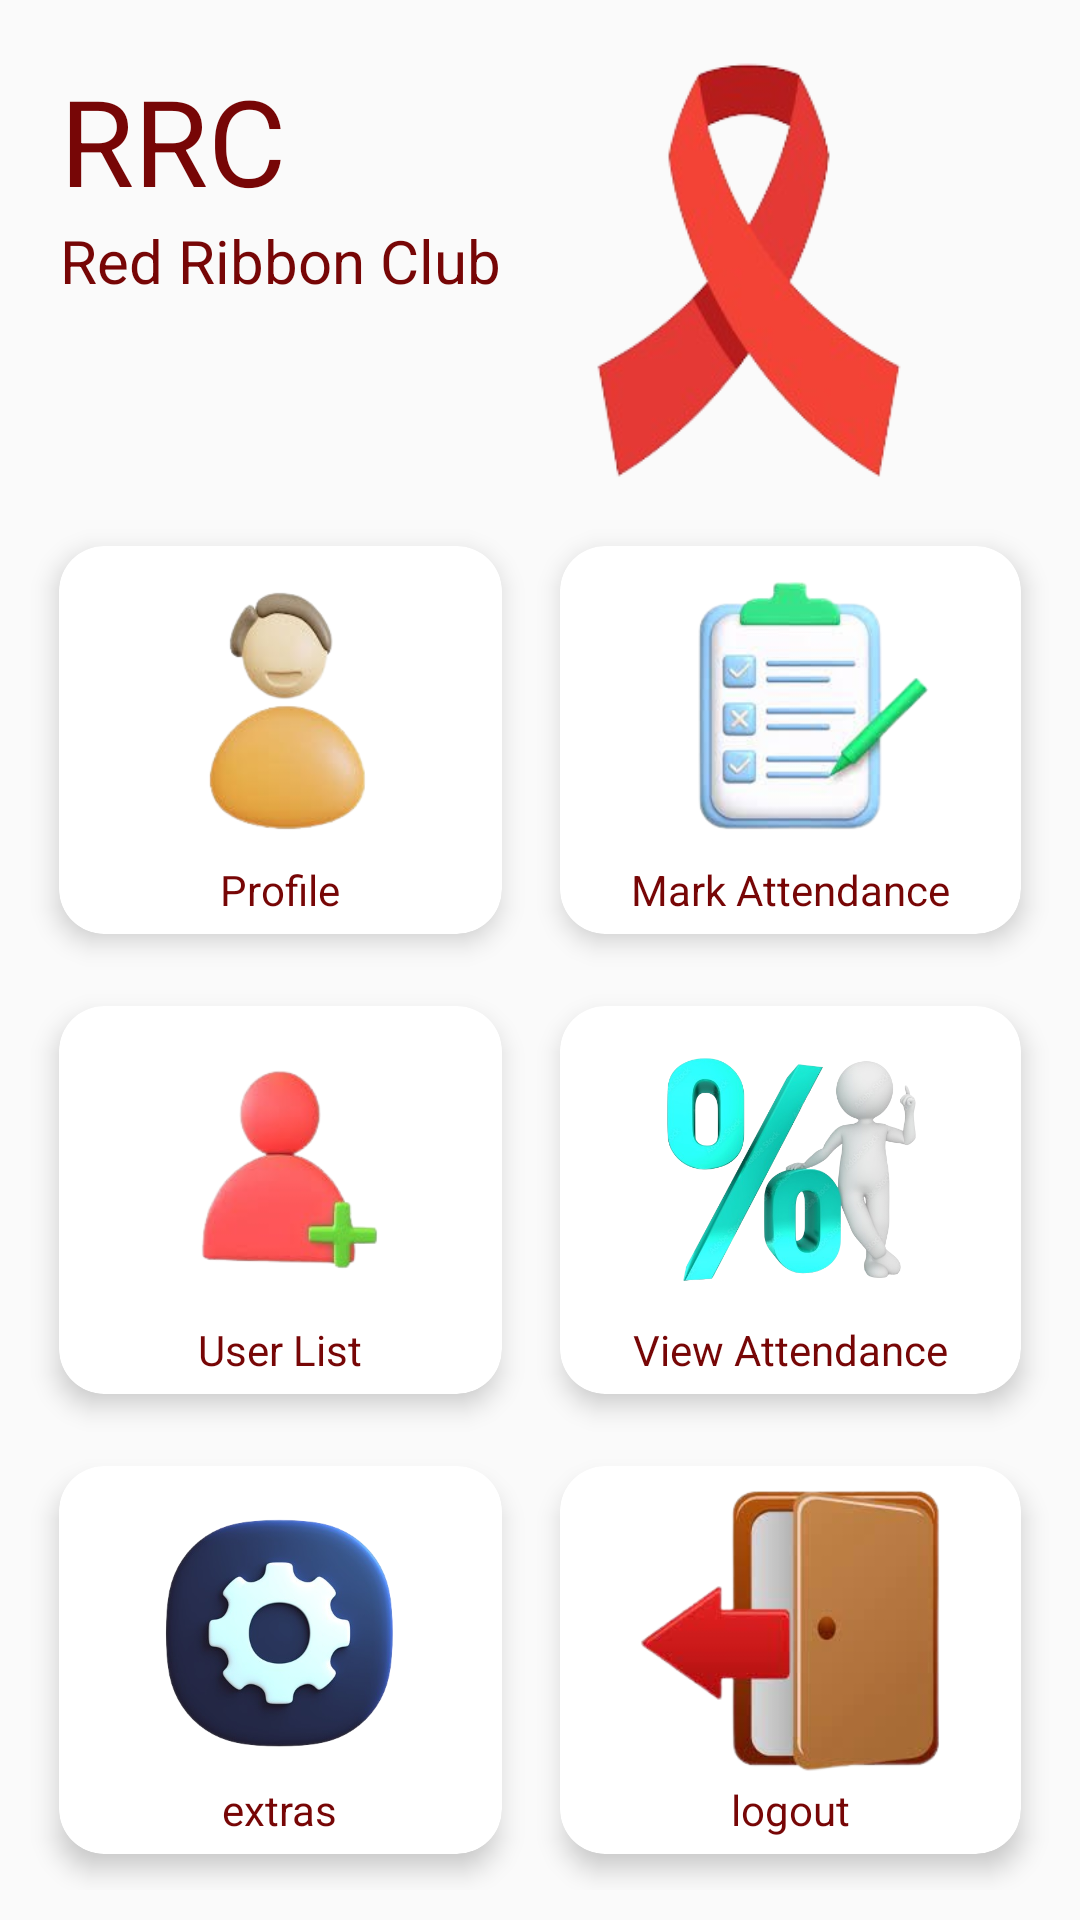

Produce the Android XML layout that renders to this screen, including the resource entries it uses.
<!-- AndroidManifest.xml: application theme Base.Theme.RRcapp.noactionbar -->
<!-- res/layout/activity_admin_home.xml -->
<?xml version="1.0" encoding="utf-8"?>
<RelativeLayout xmlns:android="http://schemas.android.com/apk/res/android"
    xmlns:app="http://schemas.android.com/apk/res-auto"
    xmlns:tools="http://schemas.android.com/tools"
    android:layout_width="match_parent"
    android:layout_height="wrap_content"
    tools:context=".AdminHome">


    <RelativeLayout
        android:id="@+id/cover"
        android:layout_width="match_parent"
        android:layout_height="wrap_content"
        android:layout_marginTop="20dp">


        <TextView
            style="@style/TEXT"
            android:id="@+id/Title"
            android:layout_width="wrap_content"
            android:layout_height="wrap_content"
            android:text="RRC"
            android:textSize="40dp"
            android:layout_marginStart="20dp"/>


        <TextView
            android:id="@+id/rrc"
            android:layout_width="wrap_content"
            android:layout_height="wrap_content"
            android:text="Red Ribbon Club"
            android:textColor="@color/red"
            android:textSize="20dp"
            android:layout_marginStart="20dp"
            android:layout_below="@+id/Title"/>


        <ImageView
            android:layout_width="wrap_content"
            android:layout_height="140dp"
            android:src="@drawable/rrclogo"
            android:layout_alignParentRight="true"/>
    </RelativeLayout>


    <GridLayout
        android:layout_width="match_parent"
        android:layout_height="match_parent"
        android:layout_below="@id/cover"
        android:layout_margin="10dp"
        android:columnCount="2"
        android:rowCount="3">


        <androidx.cardview.widget.CardView
            android:id="@+id/cardprofile"
            android:layout_width="wrap_content"
            android:layout_height="wrap_content"
            android:layout_gravity="fill"
            android:layout_rowWeight="1"
            android:layout_columnWeight="1"
            android:layout_row="0"
            android:layout_column="0"
            app:cardCornerRadius="15dp"
            app:cardElevation="5dp"
            app:cardUseCompatPadding="true">

            <LinearLayout
                android:layout_width="match_parent"
                android:layout_height="match_parent"
                android:gravity="center"
                android:orientation="vertical">

                <ImageView
                    android:layout_width="100dp"
                    android:layout_height="100dp"
                    android:src="@drawable/profile"/>

                <TextView
                    android:layout_width="wrap_content"
                    android:layout_height="wrap_content"
                    android:text="Profile"
                    android:textColor="@color/red"/>

            </LinearLayout>

        </androidx.cardview.widget.CardView>


        <androidx.cardview.widget.CardView
            android:id="@+id/cardmarkattendance"
            android:layout_width="wrap_content"
            android:layout_height="wrap_content"
            android:layout_gravity="fill"
            android:layout_rowWeight="1"
            android:layout_columnWeight="1"
            android:layout_row="0"
            android:layout_column="1"
            app:cardCornerRadius="15dp"
            app:cardElevation="5dp"
            app:cardUseCompatPadding="true">

            <LinearLayout
                android:layout_width="match_parent"
                android:layout_height="match_parent"
                android:gravity="center"
                android:orientation="vertical">

                <ImageView
                    android:layout_width="100dp"
                    android:layout_height="100dp"
                    android:src="@drawable/userslist"/>

                <TextView
                    android:layout_width="wrap_content"
                    android:layout_height="wrap_content"
                    android:text="Mark Attendance"
                    android:textColor="@color/red"/>

            </LinearLayout>

        </androidx.cardview.widget.CardView>


        <androidx.cardview.widget.CardView
            android:id="@+id/carduserlist"
            android:layout_width="wrap_content"
            android:layout_height="wrap_content"
            android:layout_gravity="fill"
            android:layout_rowWeight="1"
            android:layout_columnWeight="1"
            android:layout_row="1"
            android:layout_column="0"
            app:cardCornerRadius="15dp"
            app:cardElevation="5dp"
            app:cardUseCompatPadding="true">

            <LinearLayout
                android:layout_width="match_parent"
                android:layout_height="match_parent"
                android:gravity="center"
                android:orientation="vertical">

                <ImageView
                    android:layout_width="100dp"
                    android:layout_height="100dp"
                    android:src="@drawable/addusers"/>

                <TextView
                    android:layout_width="wrap_content"
                    android:layout_height="wrap_content"
                    android:text="User List"
                    android:textColor="@color/red"/>

            </LinearLayout>

        </androidx.cardview.widget.CardView>


        <androidx.cardview.widget.CardView
            android:id="@+id/cardviewpercent"
            android:layout_width="wrap_content"
            android:layout_height="wrap_content"
            android:layout_gravity="fill"
            android:layout_rowWeight="1"
            android:layout_columnWeight="1"
            android:layout_row="1"
            android:layout_column="1"
            app:cardCornerRadius="15dp"
            app:cardElevation="5dp"
            app:cardUseCompatPadding="true">

            <LinearLayout
                android:layout_width="match_parent"
                android:layout_height="match_parent"
                android:gravity="center"
                android:orientation="vertical">

                <ImageView
                    android:layout_width="100dp"
                    android:layout_height="100dp"
                    android:src="@drawable/viewatt"/>

                <TextView
                    android:layout_width="wrap_content"
                    android:layout_height="wrap_content"
                    android:text="View Attendance"
                    android:textColor="@color/red"/>

            </LinearLayout>

        </androidx.cardview.widget.CardView>
        <androidx.cardview.widget.CardView
            android:id="@+id/cardgallery"
            android:layout_width="wrap_content"
            android:layout_height="wrap_content"
            android:layout_gravity="fill"
            android:layout_rowWeight="1"
            android:layout_columnWeight="1"
            android:layout_row="2"
            android:layout_column="0"
            app:cardCornerRadius="15dp"
            app:cardElevation="5dp"
            app:cardUseCompatPadding="true">

            <LinearLayout
                android:layout_width="match_parent"
                android:layout_height="match_parent"
                android:gravity="center"
                android:orientation="vertical">

                <ImageView
                    android:layout_width="100dp"
                    android:layout_height="100dp"
                    android:src="@drawable/extras"/>

                <TextView
                    android:layout_width="wrap_content"
                    android:layout_height="wrap_content"
                    android:text="extras"
                    android:textColor="@color/red"/>

            </LinearLayout>

        </androidx.cardview.widget.CardView>
        <androidx.cardview.widget.CardView
            android:id="@+id/cardlogout"
            android:layout_width="wrap_content"
            android:layout_height="wrap_content"
            android:layout_gravity="fill"
            android:layout_rowWeight="1"
            android:layout_columnWeight="1"
            android:layout_row="2"
            android:layout_column="1"
            app:cardCornerRadius="15dp"
            app:cardElevation="5dp"
            app:cardUseCompatPadding="true">

            <LinearLayout
                android:layout_width="match_parent"
                android:layout_height="match_parent"
                android:gravity="center"
                android:orientation="vertical">

                <ImageView
                    android:layout_width="100dp"
                    android:layout_height="100dp"
                    android:src="@drawable/logout"/>

                <TextView
                    android:layout_width="wrap_content"
                    android:layout_height="wrap_content"
                    android:text="logout"
                    android:textColor="@color/red"/>

            </LinearLayout>

        </androidx.cardview.widget.CardView>



    </GridLayout>

</RelativeLayout>
<!-- resources referenced by this layout -->
<resources>
  <color name="red">#770606</color>
  <!-- drawable addusers: png bitmap (drawable, 21532 bytes) -->
  <!-- drawable extras: png bitmap (drawable, 106523 bytes) -->
  <!-- drawable logout: png bitmap (drawable, 35504 bytes) -->
  <!-- drawable profile: png bitmap (drawable, 26425 bytes) -->
  <!-- drawable rrclogo: png bitmap (drawable, 31966 bytes) -->
  <!-- drawable userslist: png bitmap (drawable, 41148 bytes) -->
  <!-- drawable viewatt: png bitmap (drawable, 173059 bytes) -->
  <style name="TEXT">
          <item name="android:textColor">@color/red</item>
      </style>
  <style name="Base.Theme.RRcapp.noactionbar">
  <item name="windowNoTitle">true</item>
          <item name="windowActionBar">false</item>
  
      </style>
</resources>
